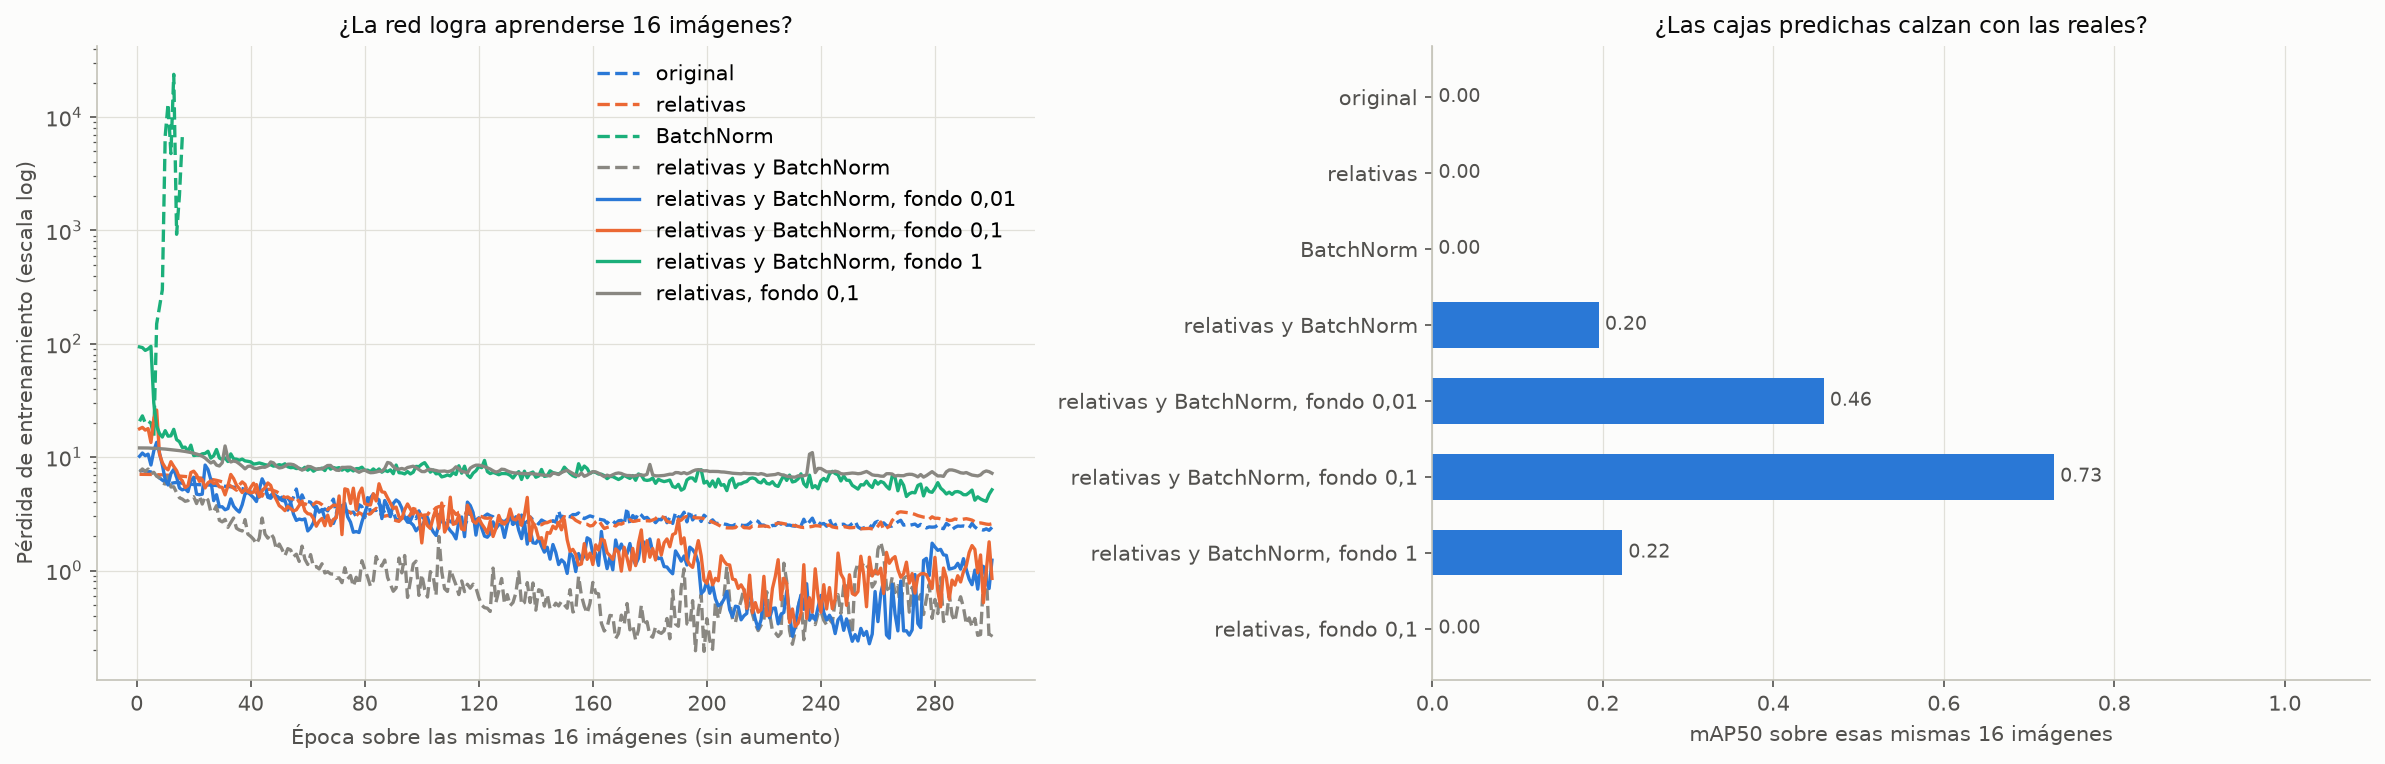

Values plotted in this chart, from the file beside it:
variante, pérdida en la época 1, pérdida final (entrenamiento), pérdida final (modo evaluación), mAP50 en las 16 imágenes, mAP50-95 en las 16 imágenes, candidatas marcadas por imagen, pasos descartados, minutos
original, 7.61, 2.407, 2.461, 8.113609625604647e-05, 8.113609625604648e-06, 616.0, 7.0, 2.134
relativas, 7.06, 2.585, 2.76, 0.0001783, 3.199496112602726e-05, 1785, 5.0, 2.201
BatchNorm, 20.73, , , 0.0, 0.0, 0.0, 166.0, 2.267
relativas y BatchNorm, 7.404, 0.2744, 0.914, 0.1955, 0.09415, 417.8, 7.0, 2.342
relativas y BatchNorm, fondo 0,01, 10.18, 1.233, 0.6618, 0.4594, 0.1711, 14.31, 8.0, 2.349
relativas y BatchNorm, fondo 0,1, 17.79, 0.8514, 0.8141, 0.7295, 0.2665, 3.438, 7.0, 2.352
relativas y BatchNorm, fondo 1, 93.95, 5.155, 4.505, 0.2229, 0.1025, 0.875, 9.0, 2.351
relativas, fondo 0,1, 12.07, 7.214, 6.879, 0.0001508, 4.460067453868042e-05, 0.0, 5.0, 2.175
